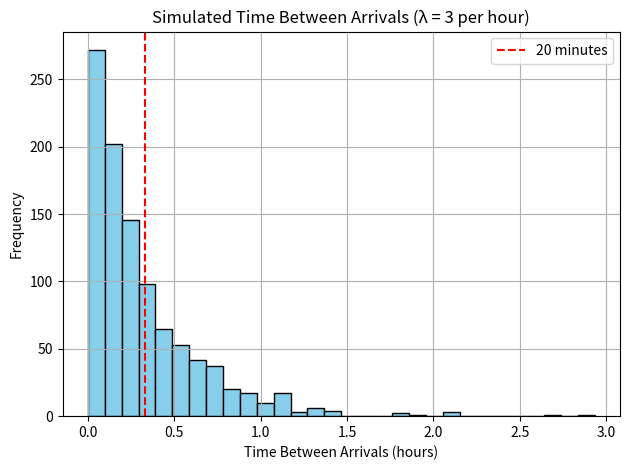

Recreate this plot in Python.
import numpy as np
import matplotlib.pyplot as plt
import pandas as pd

# Set parameters
lambda_val = 3  # 3 customers per hour
num_simulations = 1000

# Simulate 1000 waiting times (in hours)
waiting_times = np.random.exponential(scale=1 / lambda_val, size=num_simulations)

# Count how many customers arrive within 20 minutes (1/3 hour)
within_20_min = np.sum(waiting_times <= 1 / 3)
probability_estimate = within_20_min / num_simulations

# Plot histogram
plt.hist(waiting_times, bins=30, color="skyblue", edgecolor="black")
plt.axvline(x=1 / 3, color="red", linestyle="--", label="20 minutes")
plt.title("Simulated Time Between Arrivals (λ = 3 per hour)")
plt.xlabel("Time Between Arrivals (hours)")
plt.ylabel("Frequency")
plt.legend()
plt.grid(True)
plt.tight_layout()
plt.show()

# Show first 10 times
df = pd.DataFrame(
    {"Wait Time (hr)": waiting_times[:10], "Wait Time (min)": waiting_times[:10] * 60}
)
print(df)

# Show estimated probability
print(
    f"\nEstimated probability of arrival within 20 minutes: {probability_estimate:.4f}"
)
